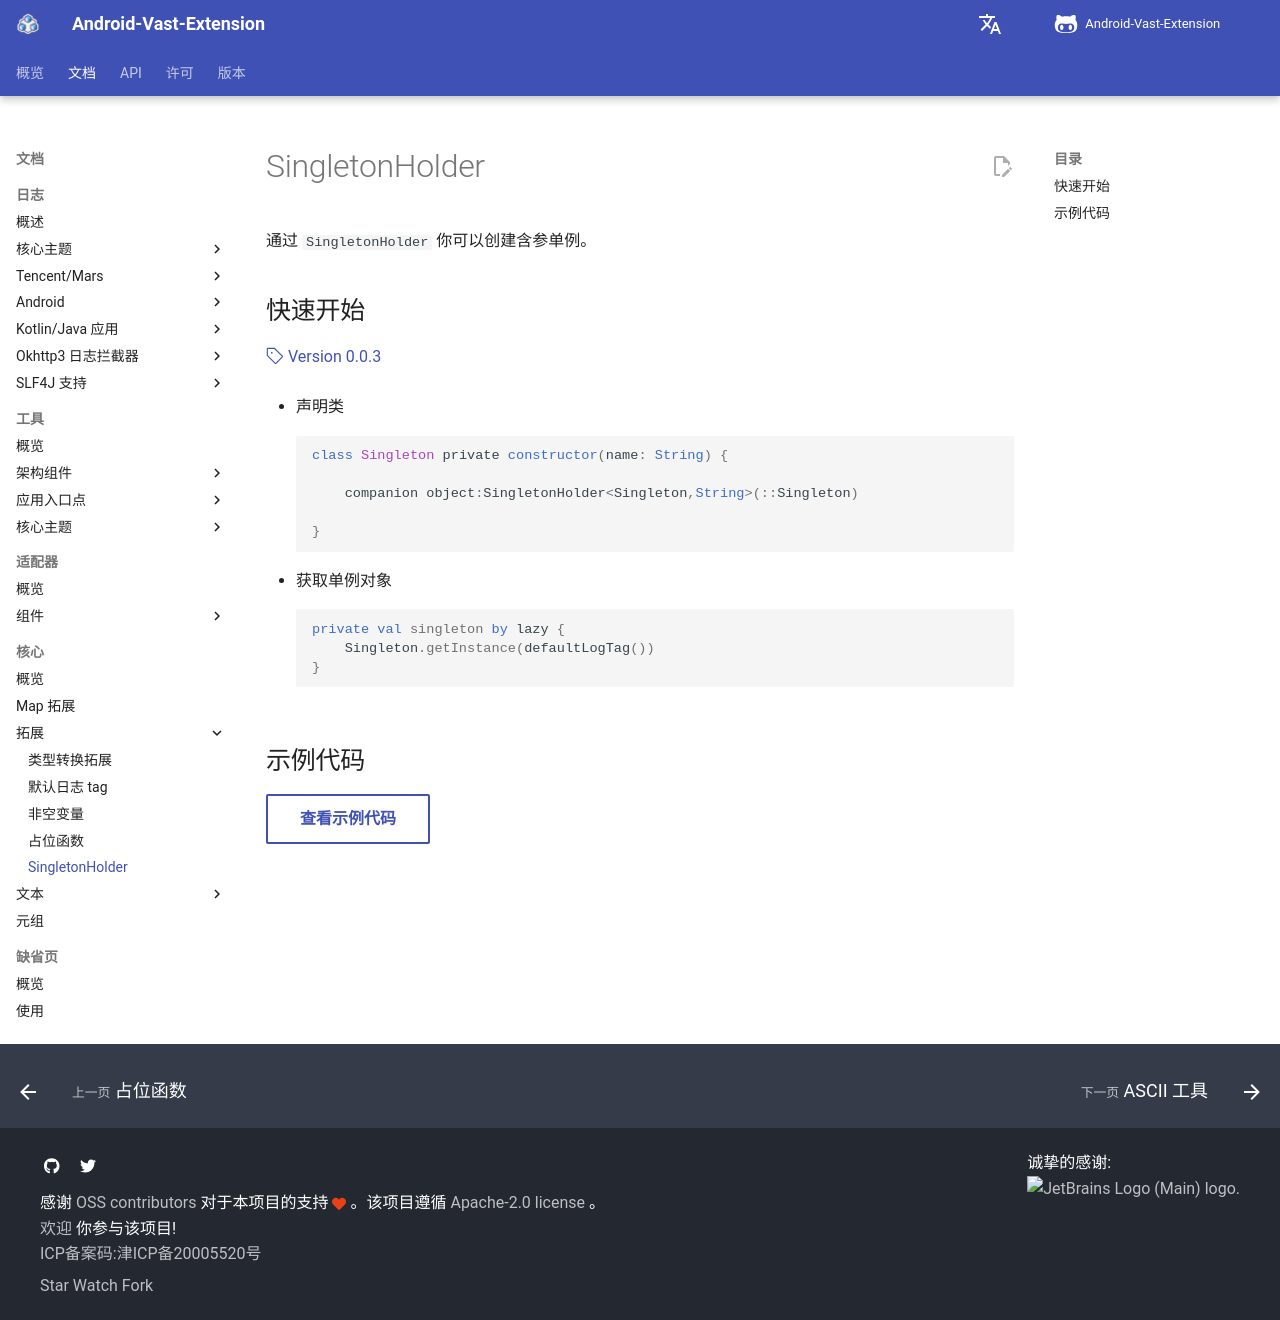

repository: SakurajimaMaii/AVE-DOC · page: documents/core/extension/singleton-holder/index.html · generator: mkdocs

# SingletonHolder

通过 `SingletonHolder` 你可以创建含参单例。

## 快速开始

[:octicons-tag-24: Version 0.0.3](https://sakurajimamaii.github.io/AVE-DOC/version/core/#003)

- 声明类

    ```kotlin
    class Singleton private constructor(name: String) {

        companion object:SingletonHolder<Singleton,String>(::Singleton)

    }
    ```

- 获取单例对象

    ```kotlin
    private val singleton by lazy {
        Singleton.getInstance(defaultLogTag())
    }
    ```

## 示例代码

[查看示例代码](https://github.com/SakurajimaMaii/Android-Vast-Extension/blob/develop/app/src/main/kotlin/com/ave/vastgui/app/model/Singleton.kt){ .md-button }
